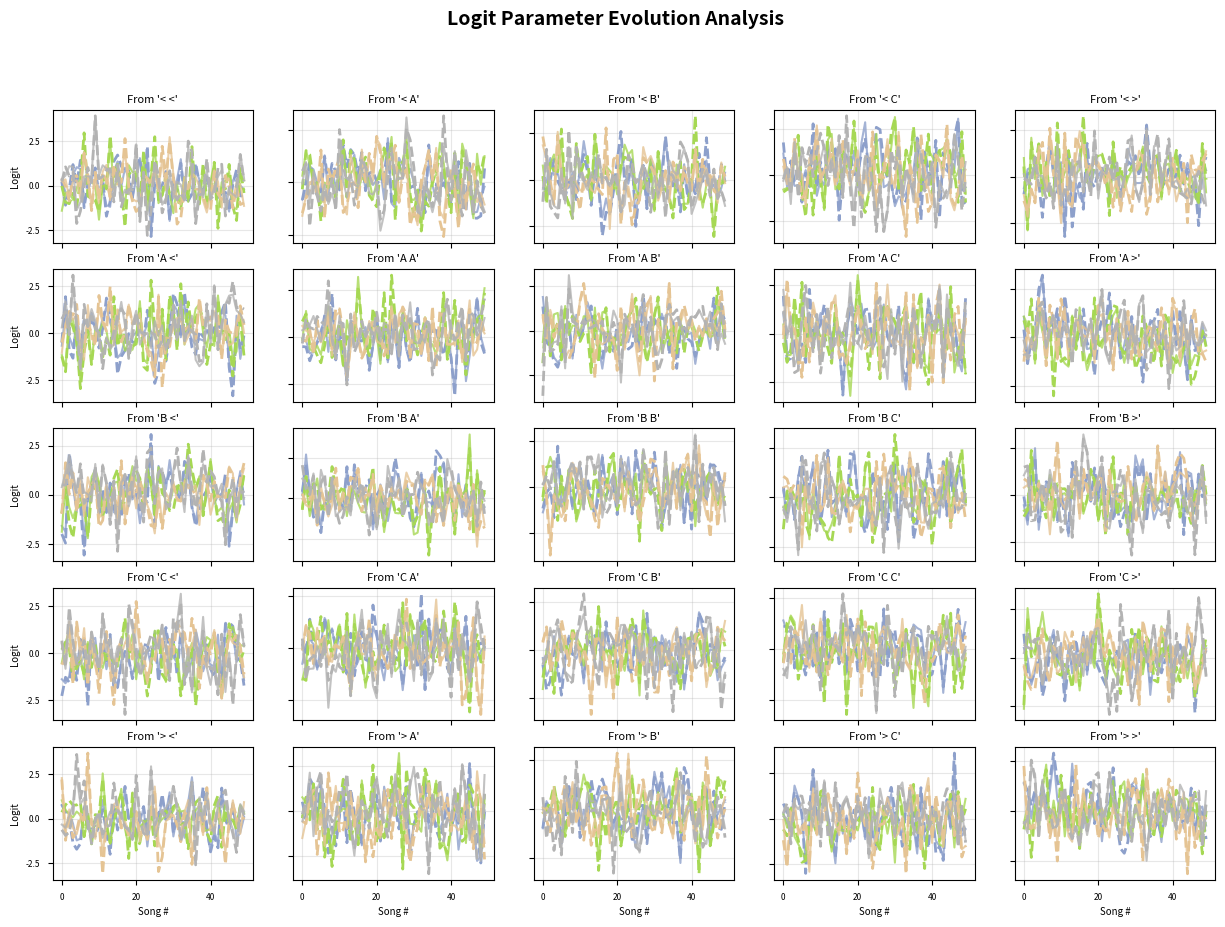
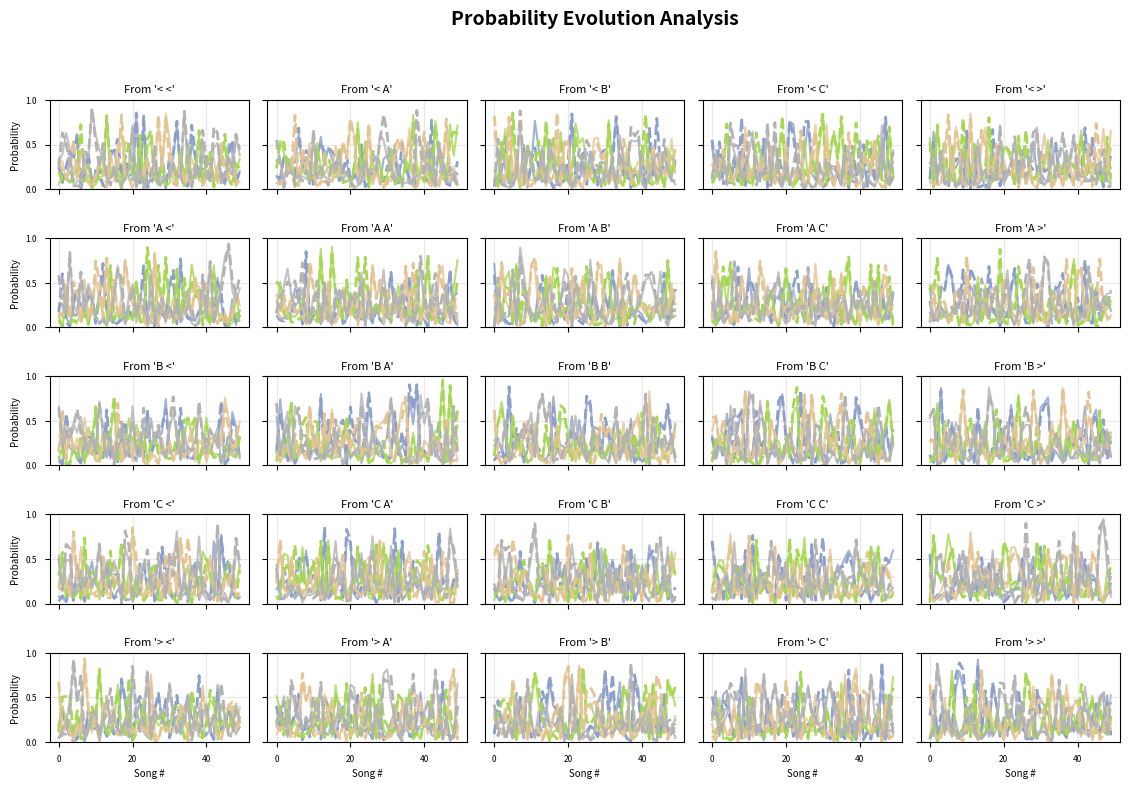
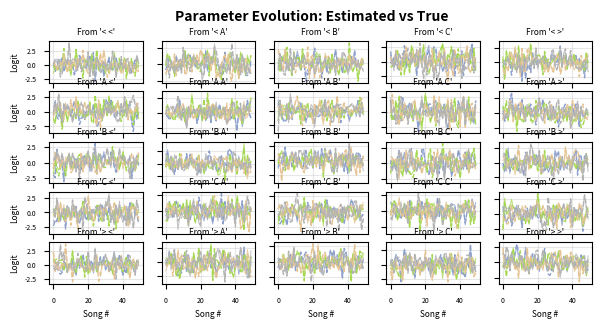

Source code (Python) for these figures, in order:
"""
Advanced Logit Parameter Evolution Visualization.

This module provides real-time and static visualization of logit parameter evolution 
for the adaptive Kalman-EM algorithm. Designed for higher-order Markov models with 
any alphabet size (3-40+ symbols) and publication-ready output.

Priority: #1 module for Phase 3 visualization system.
"""

import numpy as np
import matplotlib.pyplot as plt
import seaborn as sns
from matplotlib.animation import FuncAnimation
from matplotlib.patches import Rectangle, FancyBboxPatch
from matplotlib.collections import LineCollection
import warnings
from typing import List, Tuple, Optional, Dict, Union, Any
from pathlib import Path
from dataclasses import dataclass
import matplotlib.cm as cm

# Publication-quality settings
plt.style.use('seaborn-v0_8-paper')
sns.set_palette("husl")

# Publication configuration
PUBLICATION_CONFIG = {
    'figure_width': 8.5,          # Nature single column: 8.5cm
    'figure_width_double': 17.8,  # Nature double column: 17.8cm  
    'dpi': 300,                   # Publication DPI
    'font_size': 8,               # Nature font size
    'line_width': 1.0,
    'marker_size': 4,
    'color_palette': 'Set2'
}


@dataclass
class LogitVisualizationConfig:
    """Configuration for logit parameter visualization."""
    figure_size: Tuple[float, float] = (15, 10)
    dpi: int = 300
    font_size: int = 10
    line_width: float = 2.0
    alpha_estimated: float = 1.0
    alpha_true: float = 0.8
    color_palette: str = 'Set2'
    show_constraints: bool = True
    show_legend: bool = True
    publication_mode: bool = False


def encode_context_for_viz(context: List[str], alphabet: List[str]) -> int:
    """
    Encode context sequence to index for visualization purposes.
    Compatible with data generation encoding from constraint_system.py.
    """
    if not context:
        return 0
    
    n_symbols = len(alphabet)
    order = len(context)
    context_idx = 0
    
    for i, symbol in enumerate(context):
        if symbol not in alphabet:
            raise ValueError(f"Symbol '{symbol}' not in alphabet")
        
        symbol_idx = alphabet.index(symbol)
        power = order - 1 - i
        context_idx += symbol_idx * (n_symbols ** power)
    
    return context_idx


def decode_context_for_viz(context_idx: int, alphabet: List[str], order: int) -> List[str]:
    """
    Decode context index back to symbol sequence for visualization.
    
    Parameters
    ----------
    context_idx : int
        Context index
    alphabet : List[str]
        Symbol alphabet
    order : int
        Markov order
        
    Returns
    -------
    List[str]
        Context symbols
    """
    n_symbols = len(alphabet)
    context_symbols = []
    
    temp_idx = context_idx
    for i in range(order):
        symbol_idx = temp_idx % n_symbols
        context_symbols.insert(0, alphabet[symbol_idx])
        temp_idx //= n_symbols
    
    return context_symbols


def block_softmax_viz(logits: np.ndarray, n_symbols: int, 
                     handle_constraints: bool = True) -> np.ndarray:
    """
    Apply block-wise softmax to logit vector for visualization.
    Each block represents transitions FROM one context TO all symbols.
    
    Parameters
    ----------
    logits : np.ndarray
        Logit parameters arranged in blocks
    n_symbols : int
        Number of symbols in alphabet
    handle_constraints : bool
        Whether to handle -inf constraint values
        
    Returns
    -------
    np.ndarray
        Probability values after block softmax
    """
    n_blocks = len(logits) // n_symbols
    probs = np.zeros_like(logits)
    
    for block_idx in range(n_blocks):
        start_idx = block_idx * n_symbols
        end_idx = start_idx + n_symbols
        block_logits = logits[start_idx:end_idx]
        
        if handle_constraints:
            # Handle all -inf case (no valid transitions)
            finite_mask = np.isfinite(block_logits)
            if not np.any(finite_mask):
                probs[start_idx:end_idx] = 1.0 / n_symbols  # Uniform fallback
                continue
            
            # Numerically stable softmax
            max_val = np.max(block_logits[finite_mask])
            exp_logits = np.exp(block_logits - max_val)
            exp_logits[~finite_mask] = 0  # Set -inf to 0 probability
            sum_exp = np.sum(exp_logits)
            if sum_exp > 0:
                probs[start_idx:end_idx] = exp_logits / sum_exp
            else:
                probs[start_idx:end_idx] = 1.0 / n_symbols
        else:
            # Standard softmax
            max_val = np.max(block_logits)
            exp_logits = np.exp(block_logits - max_val)
            probs[start_idx:end_idx] = exp_logits / np.sum(exp_logits)
    
    return probs


class LogitEvolutionDashboard:
    """
    Real-time logit parameter evolution dashboard.
    
    Designed for higher-order Markov models with any alphabet size.
    Priority #1 visualization for Phase 3.
    """
    
    def __init__(self, 
                 alphabet: List[str], 
                 markov_order: int = 1, 
                 config: Optional[LogitVisualizationConfig] = None):
        """
        Initialize logit evolution dashboard.
        
        Parameters
        ----------
        alphabet : List[str]
            Sequence alphabet including start/end tokens
        markov_order : int
            Order of Markov model (1-5 supported)
        config : Optional[LogitVisualizationConfig]
            Visualization configuration
        """
        self.alphabet = alphabet
        self.n_symbols = len(alphabet)
        self.markov_order = markov_order
        self.config = config or LogitVisualizationConfig()
        
        # Calculate state space dimensions
        self.n_contexts = self.n_symbols ** markov_order
        self.state_space_size = self.n_symbols ** (markov_order + 1)
        
        # Generate context labels for subplots
        self.context_labels = self._generate_context_labels()
        
        # Color scheme: unique color for each target symbol
        palette = plt.get_cmap(self.config.color_palette)
        self.colors = palette(np.linspace(0, 1, self.n_symbols))
        
        # Initialize figures
        self.fig_logits = None
        self.fig_probs = None
        self.axes_logits = None
        self.axes_probs = None
        
        # Animation objects for real-time updates
        self.animation_logits = None
        self.animation_probs = None
        
    def _generate_context_labels(self) -> List[str]:
        """Generate human-readable context labels for higher-order models."""
        if self.markov_order == 1:
            return [f"'{symbol}'" for symbol in self.alphabet]
        else:
            contexts = []
            for context_idx in range(self.n_contexts):
                context_symbols = decode_context_for_viz(context_idx, self.alphabet, self.markov_order)
                context_str = "'" + " ".join(context_symbols) + "'"
                contexts.append(context_str)
            return contexts
    
    def _calculate_subplot_layout(self, n_subplots: int) -> Tuple[int, int]:
        """Calculate optimal subplot layout for given number of contexts."""
        if n_subplots <= 4:
            return (2, 2)
        elif n_subplots <= 6:
            return (2, 3)
        elif n_subplots <= 9:
            return (3, 3)
        elif n_subplots <= 12:
            return (3, 4)
        elif n_subplots <= 16:
            return (4, 4)
        elif n_subplots <= 20:
            return (4, 5)
        elif n_subplots <= 25:
            return (5, 5)
        else:
            # For very large contexts, use a more rectangular layout
            # Favor more columns than rows for better horizontal space usage
            target_aspect_ratio = 1.5  # Width to height ratio
            cols = max(5, int(np.ceil(np.sqrt(n_subplots * target_aspect_ratio))))
            rows = int(np.ceil(n_subplots / cols))
            return (rows, cols)
    
    def setup_static_figures(self) -> Tuple[plt.Figure, plt.Figure]:
        """
        Setup static figure layouts for logit and probability evolution.
        
        Returns
        -------
        Tuple[plt.Figure, plt.Figure]
            Logit and probability figures
        """
        # Setup logit evolution figure (PRIMARY)
        self.fig_logits = plt.figure(figsize=self.config.figure_size, dpi=self.config.dpi)
        
        # Setup probability evolution figure (SECONDARY)  
        prob_fig_size = (self.config.figure_size[0] * 0.8, self.config.figure_size[1] * 0.8)
        self.fig_probs = plt.figure(figsize=prob_fig_size, dpi=self.config.dpi)
        
        return self.fig_logits, self.fig_probs
    
    def plot_logit_evolution_static(self, 
                                  logits_estimated: np.ndarray,
                                  logits_true: Optional[np.ndarray] = None,
                                  sequence_indices: Optional[np.ndarray] = None,
                                  title: str = "Logit Parameters Evolution") -> plt.Figure:
        """
        Create static plot of logit parameter evolution.
        
        PRIORITY VISUALIZATION: Shows raw logit values before softmax transformation.
        
        Parameters
        ----------
        logits_estimated : np.ndarray
            Estimated logit parameters (state_space_size x n_sequences)
        logits_true : Optional[np.ndarray]
            True logit parameters for comparison
        sequence_indices : Optional[np.ndarray]
            Custom sequence indices for x-axis
        title : str
            Figure title
            
        Returns
        -------
        plt.Figure
            Logit evolution figure
        """
        if self.fig_logits is None:
            self.setup_static_figures()
        
        self.fig_logits.clear()
        
        # Dynamic subplot layout based on number of contexts
        rows, cols = self._calculate_subplot_layout(self.n_contexts)
        
        # Adjust figure size based on number of subplots
        if self.n_contexts > 25:
            fig_height = max(12, rows * 2.5)
            self.fig_logits.set_size_inches(max(15, cols * 3), fig_height)
        
        # Sequence indices for x-axis
        if sequence_indices is None:
            sequence_indices = np.arange(logits_estimated.shape[1])
        
        # Plot each context block
        legend_handles = []
        legend_labels = []
        for target_idx in range(self.n_symbols):
            color = self.colors[target_idx]
            target_symbol = self.alphabet[target_idx]
            # Add legend entries for both estimated and true lines
            from matplotlib.lines import Line2D
            legend_handles.append(Line2D([0], [0], linestyle='--', color=color, linewidth=self.config.line_width))
            legend_labels.append(f"Est: →{target_symbol}")
            legend_handles.append(Line2D([0], [0], linestyle='-', color=color, linewidth=self.config.line_width * 0.75))
            legend_labels.append(f"True: →{target_symbol}")
        
        for context_idx in range(self.n_contexts):
            ax = self.fig_logits.add_subplot(rows, cols, context_idx + 1)
            
            # Calculate block indices for transitions FROM this context
            start_idx = context_idx * self.n_symbols
            end_idx = (context_idx + 1) * self.n_symbols
            
            # Plot each transition logit value
            for target_idx in range(self.n_symbols):
                pos_idx = start_idx + target_idx
                
                # Skip if out of bounds
                if pos_idx >= logits_estimated.shape[0]:
                    continue
                
                # Get color for this context (same color for all transitions from this context)
                color = self.colors[target_idx]
                target_symbol = self.alphabet[target_idx]
                
                # Check if this transition is constrained
                estimated_values = logits_estimated[pos_idx, :]
                is_forbidden = np.all(estimated_values == -np.inf)
                is_required = np.all(estimated_values >= 1e7)
                
                # Estimated logits (primary line)
                finite_mask = np.isfinite(estimated_values)
                if np.any(finite_mask):
                    if not is_forbidden:
                        line_style = '--' if logits_true is not None else '-'
                        line_width = self.config.line_width * 1.5 if is_required else self.config.line_width
                    ax.plot(sequence_indices[finite_mask], 
                           estimated_values[finite_mask], 
                           line_style,
                           color=color,
                           linewidth=line_width,
                           alpha=self.config.alpha_estimated)
                
                # True logits (if provided)
                if logits_true is not None:
                    true_values = logits_true[pos_idx, :]
                    finite_mask_true = np.isfinite(true_values)
                    if np.any(finite_mask_true) and not is_forbidden:
                        ax.plot(sequence_indices[finite_mask_true],
                               true_values[finite_mask_true], 
                               '-',
                               color=color,
                               linewidth=self.config.line_width * 0.75,
                               alpha=self.config.alpha_true)
            
            # Customize subplot
            context_label = self.context_labels[context_idx]
            
            # Adjust font sizes based on number of subplots
            title_font_size = max(6, self.config.font_size - max(0, self.n_contexts // 10))
            label_font_size = max(6, self.config.font_size - max(0, self.n_contexts // 8))
            tick_font_size = max(5, self.config.font_size - max(0, self.n_contexts // 6))
            
            ax.set_title(f"From {context_label}", fontsize=title_font_size, pad=5)
            
            # Only show x-axis labels on bottom row
            if context_idx >= (rows-1)*cols:
                ax.set_xlabel('Song #', fontsize=label_font_size)
            else:
                ax.set_xticklabels([])
            
            # Only show y-axis labels on left column
            if context_idx % cols == 0:
                ax.set_ylabel('Logit', fontsize=label_font_size)
            else:
                ax.set_yticklabels([])
            
            # Reduce tick density for large state spaces
            if self.n_contexts > 16:
                ax.locator_params(nbins=3)
            
            ax.tick_params(labelsize=tick_font_size)
            ax.grid(True, alpha=0.3)
            
            # Only show legend on last subplot
            if self.config.show_legend and self.n_contexts <= 16:
                if context_idx == self.n_contexts - 1:
                    ax.legend(legend_handles, legend_labels, bbox_to_anchor=(1.05, 1), loc='upper left', fontsize=max(5, self.config.font_size - 2), ncol=1)
        
        # Overall figure formatting
        font_size = self.config.font_size + 2 if self.config.publication_mode else self.config.font_size + 4
        self.fig_logits.suptitle(title, fontsize=font_size, fontweight='bold', y=0.98)
        
        # Improve spacing between subplots
        if self.n_contexts > 16:
            plt.tight_layout(rect=[0, 0, 0.95, 0.95], h_pad=2.0, w_pad=1.0)
        else:
            plt.tight_layout(rect=[0, 0, 0.95, 0.95])
        
        return self.fig_logits
    
    def _highlight_constraint_violations(self, ax: plt.Axes, values: np.ndarray, 
                                        target_symbol: str, sequence_indices: np.ndarray, 
                                        context_idx: int):
        """Highlight constraint violations with background coloring."""
        # Get the context this subplot represents
        context_symbols = decode_context_for_viz(context_idx, self.alphabet, self.markov_order)
        
        # Check if this transition should be constrained
        should_be_forbidden = self._should_transition_be_forbidden(context_symbols, target_symbol)
        should_be_required = self._should_transition_be_required(context_symbols, target_symbol)
        
        # Check actual constraint status
        is_forbidden = np.all(values == -np.inf)
        is_required = np.all(values >= 1e7)
        
        # Highlight violations
        if should_be_forbidden and not is_forbidden:
            # Should be forbidden but isn't - red background
            ax.axhspan(ax.get_ylim()[0], ax.get_ylim()[1], alpha=0.1, color='red', zorder=0)
            ax.text(0.02, 0.98, f"⚠ {target_symbol} should be forbidden", 
                   transform=ax.transAxes, fontsize=6, color='red', 
                   verticalalignment='top')
        elif should_be_required and not is_required:
            # Should be required but isn't - orange background
            ax.axhspan(ax.get_ylim()[0], ax.get_ylim()[1], alpha=0.1, color='orange', zorder=0)
            ax.text(0.02, 0.95, f"⚠ {target_symbol} should be required", 
                   transform=ax.transAxes, fontsize=6, color='orange', 
                   verticalalignment='top')
    
    def _should_transition_be_forbidden(self, context_symbols: List[str], target_symbol: str) -> bool:
        """Check if a transition should be forbidden based on grammar rules."""
        # '<' can never be a transition target (except after '>')
        if target_symbol == '<' and '>' not in context_symbols:
            return True
        
        # Cannot transition to '>' if context contains '<' with insufficient content
        if target_symbol == '>' and '<' in context_symbols:
            if self.markov_order > 1:
                non_start_symbols = [s for s in context_symbols if s != '<']
                if len(non_start_symbols) < self.markov_order - 1:
                    return True
        
        return False
    
    def _should_transition_be_required(self, context_symbols: List[str], target_symbol: str) -> bool:
        """Check if a transition should be required based on grammar rules."""
        # After '>', must transition to '<'
        if '>' in context_symbols and target_symbol == '<':
            # Check if '>' is the rightmost symbol
            rightmost_end = max([i for i, s in enumerate(context_symbols) if s == '>'])
            if rightmost_end == len(context_symbols) - 1:
                return True
        
        return False
    
    def plot_probability_evolution_static(self,
                                        probs_estimated: np.ndarray,
                                        probs_true: Optional[np.ndarray] = None,
                                        sequence_indices: Optional[np.ndarray] = None,
                                        title: str = "Transition Probabilities (After Block Softmax)") -> plt.Figure:
        """
        Create static plot of transition probability evolution.
        
        Parameters
        ----------
        probs_estimated : np.ndarray
            Estimated probability parameters
        probs_true : Optional[np.ndarray]
            True probability parameters for comparison
        sequence_indices : Optional[np.ndarray]
            Custom sequence indices for x-axis
        title : str
            Figure title
            
        Returns
        -------
        plt.Figure
            Probability evolution figure
        """
        if self.fig_probs is None:
            self.setup_static_figures()
        
        self.fig_probs.clear()
        
        # Dynamic subplot layout
        rows, cols = self._calculate_subplot_layout(self.n_contexts)
        
        # Adjust figure size based on number of subplots
        if self.n_contexts > 25:
            fig_height = max(12, rows * 2.5)
            self.fig_probs.set_size_inches(max(15, cols * 3), fig_height)
        
        # Sequence indices for x-axis
        if sequence_indices is None:
            sequence_indices = np.arange(probs_estimated.shape[1])
        
        # Plot each context block
        for context_idx in range(self.n_contexts):
            ax = self.fig_probs.add_subplot(rows, cols, context_idx + 1)
            
            # Calculate block indices
            start_idx = context_idx * self.n_symbols
            end_idx = (context_idx + 1) * self.n_symbols
            
            # Plot each transition probability
            for target_idx in range(self.n_symbols):
                pos_idx = start_idx + target_idx
                
                if pos_idx >= probs_estimated.shape[0]:
                    continue
                
                # Get color for this context (same color for all transitions from this context)
                color = self.colors[target_idx]
                target_symbol = self.alphabet[target_idx]
                
                # Skip forbidden transitions (probability always 0)
                estimated_probs = probs_estimated[pos_idx, :]
                if np.allclose(estimated_probs, 0.0):
                    continue
                
                # Estimated probabilities
                ax.plot(sequence_indices, estimated_probs, 
                       '--' if probs_true is not None else '-',
                       color=color,
                       linewidth=self.config.line_width,
                       alpha=self.config.alpha_estimated,
                       label=f"{'Est ' if probs_true is not None else ''}→ {target_symbol}")
                
                # True probabilities (if provided)
                if probs_true is not None:
                    true_probs = probs_true[pos_idx, :]
                    if not np.allclose(true_probs, 0.0):
                        ax.plot(sequence_indices, true_probs, 
                           '-',
                           color=color,
                           linewidth=self.config.line_width * 0.75,
                           alpha=self.config.alpha_true,
                           label=f"True → {target_symbol}")
            
            # Customize subplot
            context_label = self.context_labels[context_idx]
            
            # Adjust font sizes based on number of subplots
            title_font_size = max(6, self.config.font_size - max(0, self.n_contexts // 10))
            label_font_size = max(6, self.config.font_size - max(0, self.n_contexts // 8))
            tick_font_size = max(5, self.config.font_size - max(0, self.n_contexts // 6))
            
            ax.set_title(f"From {context_label}", fontsize=title_font_size, pad=5)
            
            # Only show x-axis labels on bottom row
            if context_idx >= (rows-1)*cols:
                ax.set_xlabel('Song #', fontsize=label_font_size)
            else:
                ax.set_xticklabels([])
            
            # Only show y-axis labels on left column
            if context_idx % cols == 0:
                ax.set_ylabel('Probability', fontsize=label_font_size)
            else:
                ax.set_yticklabels([])
            
            # Reduce tick density for large state spaces
            if self.n_contexts > 16:
                ax.locator_params(nbins=3)
            
            ax.tick_params(labelsize=tick_font_size)
            ax.set_ylim([0, 1])
            ax.grid(True, alpha=0.3)
            
            # Manage legend placement to avoid cluttering
            if self.config.show_legend and self.n_contexts <= 16:
                if context_idx == self.n_contexts - 1:
                    # Create a comprehensive legend that shows both estimated and true values
                    if probs_true is not None:
                        # Create custom legend entries for both estimated and true
                        from matplotlib.lines import Line2D
                        custom_handles = []
                        custom_labels = []
                        
                        # Add estimated line style
                        custom_handles.append(Line2D([0], [0], linestyle='--', color='black', 
                                                   linewidth=self.config.line_width))
                        custom_labels.append('Estimated')
                        
                        # Add true line style  
                        custom_handles.append(Line2D([0], [0], linestyle='-', color='black', 
                                                   linewidth=self.config.line_width * 0.75))
                        custom_labels.append('True')
                        
                        # Add color legend for target transitions
                        for target_idx in range(self.n_symbols):
                            context_color = self.colors[target_idx]
                            target_symbol = self.alphabet[target_idx]
                            custom_handles.append(Line2D([0], [0], linestyle='-', color=context_color, 
                                                       linewidth=self.config.line_width))
                            custom_labels.append(f'→ {target_symbol}')
                        
                        ax.legend(custom_handles, custom_labels, 
                                 bbox_to_anchor=(1.05, 1), loc='upper left', 
                                 fontsize=max(5, self.config.font_size - 2))
                    else:
                        # When no true values, still show color legend
                        from matplotlib.lines import Line2D
                        custom_handles = []
                        custom_labels = []
                        
                        for target_idx in range(self.n_symbols):
                            context_color = self.colors[target_idx]
                            target_symbol = self.alphabet[target_idx]
                            custom_handles.append(Line2D([0], [0], linestyle='-', color=context_color, 
                                                       linewidth=self.config.line_width))
                            custom_labels.append(f'→ {target_symbol}')
                        
                        ax.legend(custom_handles, custom_labels, 
                                 bbox_to_anchor=(1.05, 1), loc='upper left', 
                                 fontsize=max(5, self.config.font_size - 2))
        
        # Overall figure formatting
        font_size = self.config.font_size + 2 if self.config.publication_mode else self.config.font_size + 4
        self.fig_probs.suptitle(title, fontsize=font_size, fontweight='bold', y=0.98)
        
        # Improve spacing between subplots
        if self.n_contexts > 16:
            plt.tight_layout(rect=[0, 0, 0.95, 0.95], h_pad=2.0, w_pad=1.0)
        else:
            plt.tight_layout(rect=[0, 0, 0.95, 0.95])
        
        return self.fig_probs
    
    def create_comparison_plot(self,
                             logits_estimated: np.ndarray,
                             logits_true: np.ndarray,
                             save_path: Optional[Union[str, Path]] = None) -> plt.Figure:
        """
        Create publication-ready comparison plot of estimated vs true logits.
        
        Parameters
        ----------
        logits_estimated : np.ndarray
            Estimated logit parameters
        logits_true : np.ndarray
            True logit parameters
        save_path : Optional[Union[str, Path]]
            Path to save figure
            
        Returns
        -------
        plt.Figure
            Comparison figure
        """
        # Use publication mode settings
        config = LogitVisualizationConfig(
            publication_mode=True,
            figure_size=(PUBLICATION_CONFIG['figure_width_double'] / 2.54,
                        8 / 2.54),  # Convert cm to inches
            font_size=PUBLICATION_CONFIG['font_size'],
            line_width=PUBLICATION_CONFIG['line_width']
        )
        
        # Create dashboard with publication config
        pub_dashboard = LogitEvolutionDashboard(self.alphabet, self.markov_order, config)
        
        # Generate comparison plot
        fig = pub_dashboard.plot_logit_evolution_static(
            logits_estimated, logits_true,
            title="Parameter Evolution: Estimated vs True"
        )
        
        if save_path:
            fig.savefig(save_path, dpi=PUBLICATION_CONFIG['dpi'], 
                       bbox_inches='tight', facecolor='white', edgecolor='none')
        
        return fig


def apply_block_softmax_to_trajectory(logit_trajectory: np.ndarray, 
                                    n_symbols: int) -> np.ndarray:
    """
    Apply block softmax to entire trajectory of logit parameters.
    Compatible with higher-order Markov models.
    
    Parameters
    ----------
    logit_trajectory : np.ndarray, shape (state_dim, n_sequences)
        Trajectory of logit parameters
    n_symbols : int
        Number of symbols in alphabet
        
    Returns
    -------
    np.ndarray, shape (state_dim, n_sequences)
        Trajectory of probability parameters
    """
    n_sequences = logit_trajectory.shape[1]
    prob_trajectory = np.zeros_like(logit_trajectory)
    
    for seq_idx in range(n_sequences):
        prob_trajectory[:, seq_idx] = block_softmax_viz(logit_trajectory[:, seq_idx], n_symbols)
    
    return prob_trajectory


def create_logit_evolution_summary(results_dict: Dict[str, Any],
                                 alphabet: List[str],
                                 markov_order: int = 1,
                                 save_dir: Optional[Union[str, Path]] = None) -> Dict[str, plt.Figure]:
    """
    Create comprehensive summary of logit evolution analysis.
    
    Parameters
    ----------
    results_dict : Dict[str, Any]
        Dictionary containing analysis results
    alphabet : List[str]
        Sequence alphabet
    markov_order : int
        Order of Markov model
    save_dir : Optional[Union[str, Path]]
        Directory to save figures
        
    Returns
    -------
    Dict[str, plt.Figure]
        Dictionary of created figures
    """
    dashboard = LogitEvolutionDashboard(alphabet, markov_order)
    figures = {}
    
    # Extract data from results
    logits_estimated = results_dict.get('logits_estimated')
    logits_true = results_dict.get('logits_true')
    
    if logits_estimated is None:
        raise ValueError("results_dict must contain 'logits_estimated'")
    
    # 1. Logit evolution plot
    fig_logits = dashboard.plot_logit_evolution_static(
        logits_estimated, logits_true,
        title="Logit Parameter Evolution Analysis"
    )
    figures['logit_evolution'] = fig_logits
    
    # 2. Probability evolution plot
    probs_estimated = apply_block_softmax_to_trajectory(logits_estimated, len(alphabet))
    probs_true = None
    if logits_true is not None:
        probs_true = apply_block_softmax_to_trajectory(logits_true, len(alphabet))
    
    fig_probs = dashboard.plot_probability_evolution_static(
        probs_estimated, probs_true,
        title="Probability Evolution Analysis"
    )
    figures['probability_evolution'] = fig_probs
    
    # 3. Publication comparison (if true values available)
    if logits_true is not None:
        fig_comparison = dashboard.create_comparison_plot(logits_estimated, logits_true)
        figures['publication_comparison'] = fig_comparison
    
    # Save figures if directory provided
    if save_dir is not None:
        save_path = Path(save_dir)
        save_path.mkdir(parents=True, exist_ok=True)
        
        for name, fig in figures.items():
            fig.savefig(save_path / f"{name}.pdf", dpi=300, bbox_inches='tight')
            fig.savefig(save_path / f"{name}.png", dpi=300, bbox_inches='tight')
            fig.savefig(save_path / f"{name}.svg", dpi=300, bbox_inches='tight')
    
    return figures


def demonstrate_logit_visualization(alphabet: Optional[List[str]] = None,
                                  markov_order: int = 2,
                                  n_sequences: int = 50) -> Dict[str, plt.Figure]:
    """
    Demonstration of logit evolution visualization capabilities.
    
    Parameters
    ----------
    alphabet : Optional[List[str]]
        Sequence alphabet, or None for default
    markov_order : int
        Order of Markov model
    n_sequences : int
        Number of sequences to simulate
        
    Returns
    -------
    Dict[str, plt.Figure]
        Dictionary of demonstration figures
    """
    if alphabet is None:
        alphabet = ['<', 'A', 'B', 'C', '>']
    
    print(f"Demonstrating logit visualization for {len(alphabet)}-symbol alphabet, order {markov_order}")
    
    # Calculate dimensions
    n_symbols = len(alphabet)
    state_space_size = n_symbols ** (markov_order + 1)
    
    # Generate example data
    np.random.seed(42)
    
    # Simulate true logit trajectory
    logits_true = np.random.randn(state_space_size, n_sequences)
    
    # Apply constraints (set some transitions to -inf)
    # Simplified constraint example
    for i in range(0, state_space_size, n_symbols):
        # First transition in each block goes to -inf (forbidden)
        logits_true[i, :] = -np.inf
    
    # Simulate noisy estimates (what EM algorithm would produce)
    noise_level = 0.5
    logits_estimated = logits_true + noise_level * np.random.randn(state_space_size, n_sequences)
    
    # Apply same constraints to estimates
    for i in range(0, state_space_size, n_symbols):
        logits_estimated[i, :] = -np.inf
    
    # Create results dictionary
    results_dict = {
        'logits_estimated': logits_estimated,
        'logits_true': logits_true
    }
    
    # Generate visualization summary
    figures = create_logit_evolution_summary(
        results_dict, alphabet, markov_order,
        save_dir="demo_logit_evolution"
    )
    
    print(f"Generated {len(figures)} demonstration figures")
    return figures


if __name__ == "__main__":
    # Run demonstration
    demo_figures = demonstrate_logit_visualization()
    plt.show() 
